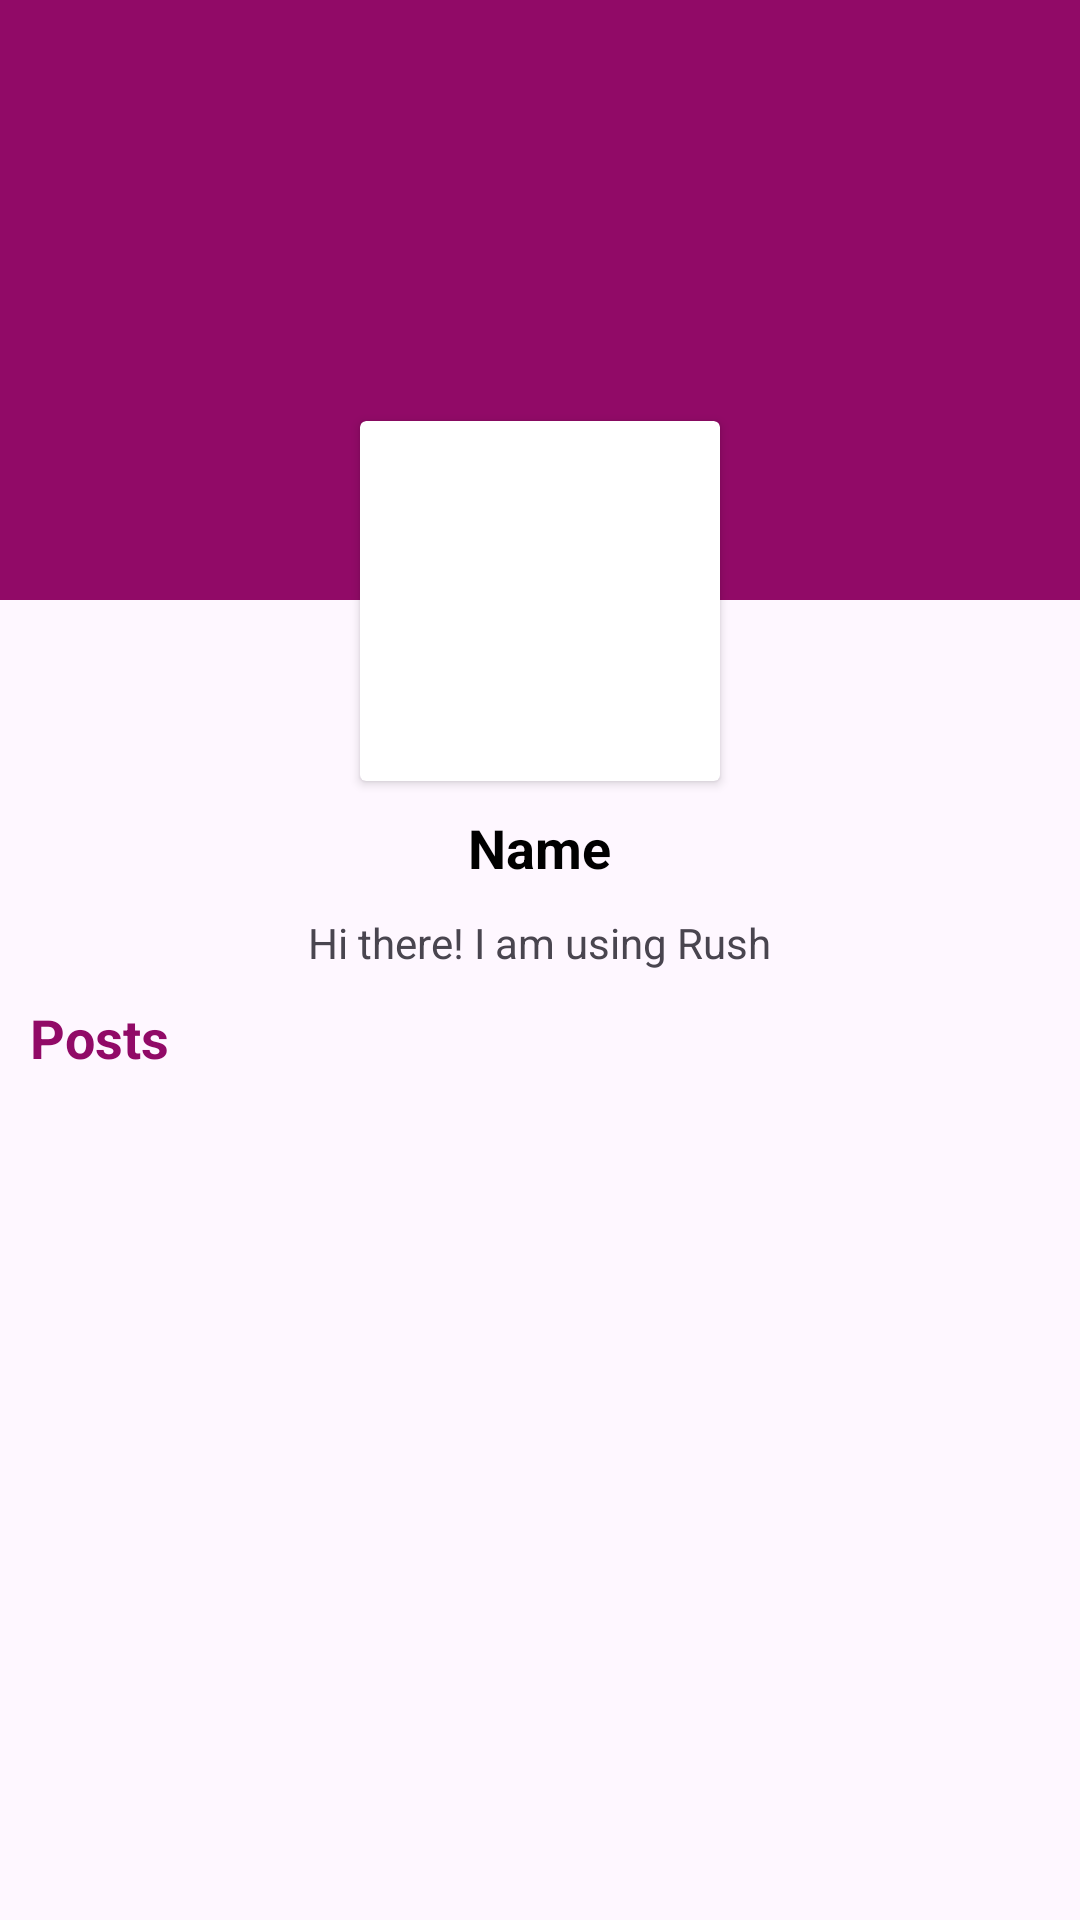

Produce the Android XML layout that renders to this screen, including the resource entries it uses.
<!-- AndroidManifest.xml: application theme Theme.Rush -->
<!-- res/layout/activity_profile.xml -->
<?xml version="1.0" encoding="utf-8"?>
<ScrollView xmlns:android="http://schemas.android.com/apk/res/android"
    xmlns:app="http://schemas.android.com/apk/res-auto"
    xmlns:tools="http://schemas.android.com/tools"
    android:id="@+id/main"
    android:layout_width="match_parent"
    android:layout_height="match_parent"
    android:orientation="vertical"
    tools:context=".ProfileActivity">

    <LinearLayout
        android:orientation="vertical"
        android:layout_width="match_parent"
        android:layout_height="wrap_content">

        <ImageView
            android:id="@+id/coverPhoto"
            android:background="@color/my_light_primary"
            android:layout_width="match_parent"
            android:layout_height="200dp"/>

        <androidx.cardview.widget.CardView
            android:layout_gravity="center"
            android:layout_marginTop="-60dp"
            android:layout_width="120dp"
            android:layout_height="120dp">
            <ImageView
                android:id="@+id/profilePhoto"
                android:src="@drawable/person_image"
                android:layout_width="match_parent"
                android:layout_height="match_parent"/>
        </androidx.cardview.widget.CardView>

        <LinearLayout
            android:orientation="vertical"
            android:layout_width="match_parent"
            android:layout_height="wrap_content">

            <TextView
                android:id="@+id/UserName"
                android:layout_marginTop="10dp"
                android:layout_gravity="center"
                android:text="Name"
                android:textColor="@color/black"
                android:textStyle="bold"
                android:textSize="18sp"
                android:layout_width="wrap_content"
                android:layout_height="wrap_content"/>

            <TextView
                android:id="@+id/bio"
                android:layout_marginTop="10dp"
                android:layout_gravity="center"
                android:text="@string/Bio"
                android:layout_width="wrap_content"
                android:layout_height="wrap_content"/>

            <TextView
                android:padding="10dp"
                android:id="@+id/posts"
                android:text="Posts"
                android:textSize="18sp"
                android:textStyle="bold"
                android:textColor="@color/my_light_primary"
                android:layout_width="wrap_content"
                android:layout_height="wrap_content"/>

            <androidx.recyclerview.widget.RecyclerView
                android:id="@+id/postsList"
                android:layout_width="match_parent"
                android:layout_height="wrap_content"/>

        </LinearLayout>
    </LinearLayout>



</ScrollView>
<!-- resources referenced by this layout -->
<resources>
  <color name="black">#FF000000</color>
  <color name="my_light_primary">#910A67</color>
  <string name="Bio">Hi there! I am using Rush</string>
  <style name="Theme.Rush" parent="Base.Theme.Rush" />
  <style name="Base.Theme.Rush" parent="Theme.Material3.DayNight.NoActionBar">
          
          <item name="colorPrimary">@color/my_light_primary</item>
          <item name="colorPrimaryVariant">@color/my_material_dynamic_neutral_variant0</item>
          <item name="colorOnPrimary">@color/white</item>
  
          
          <item name="colorSecondary">@color/my_light_primary</item>
          <item name="colorSecondaryVariant">@color/my_material_dynamic_neutral_variant0</item>
          <item name="colorOnSecondary">@color/black</item>
  
          
          <item name="android:statusBarColor">@color/my_material_dynamic_neutral_variant1</item>
  
      </style>
  <color name="my_material_dynamic_neutral_variant0">#720455</color>
  <color name="white">#FFFFFFFF</color>
  <color name="my_material_dynamic_neutral_variant1">#3C0753</color>
</resources>
